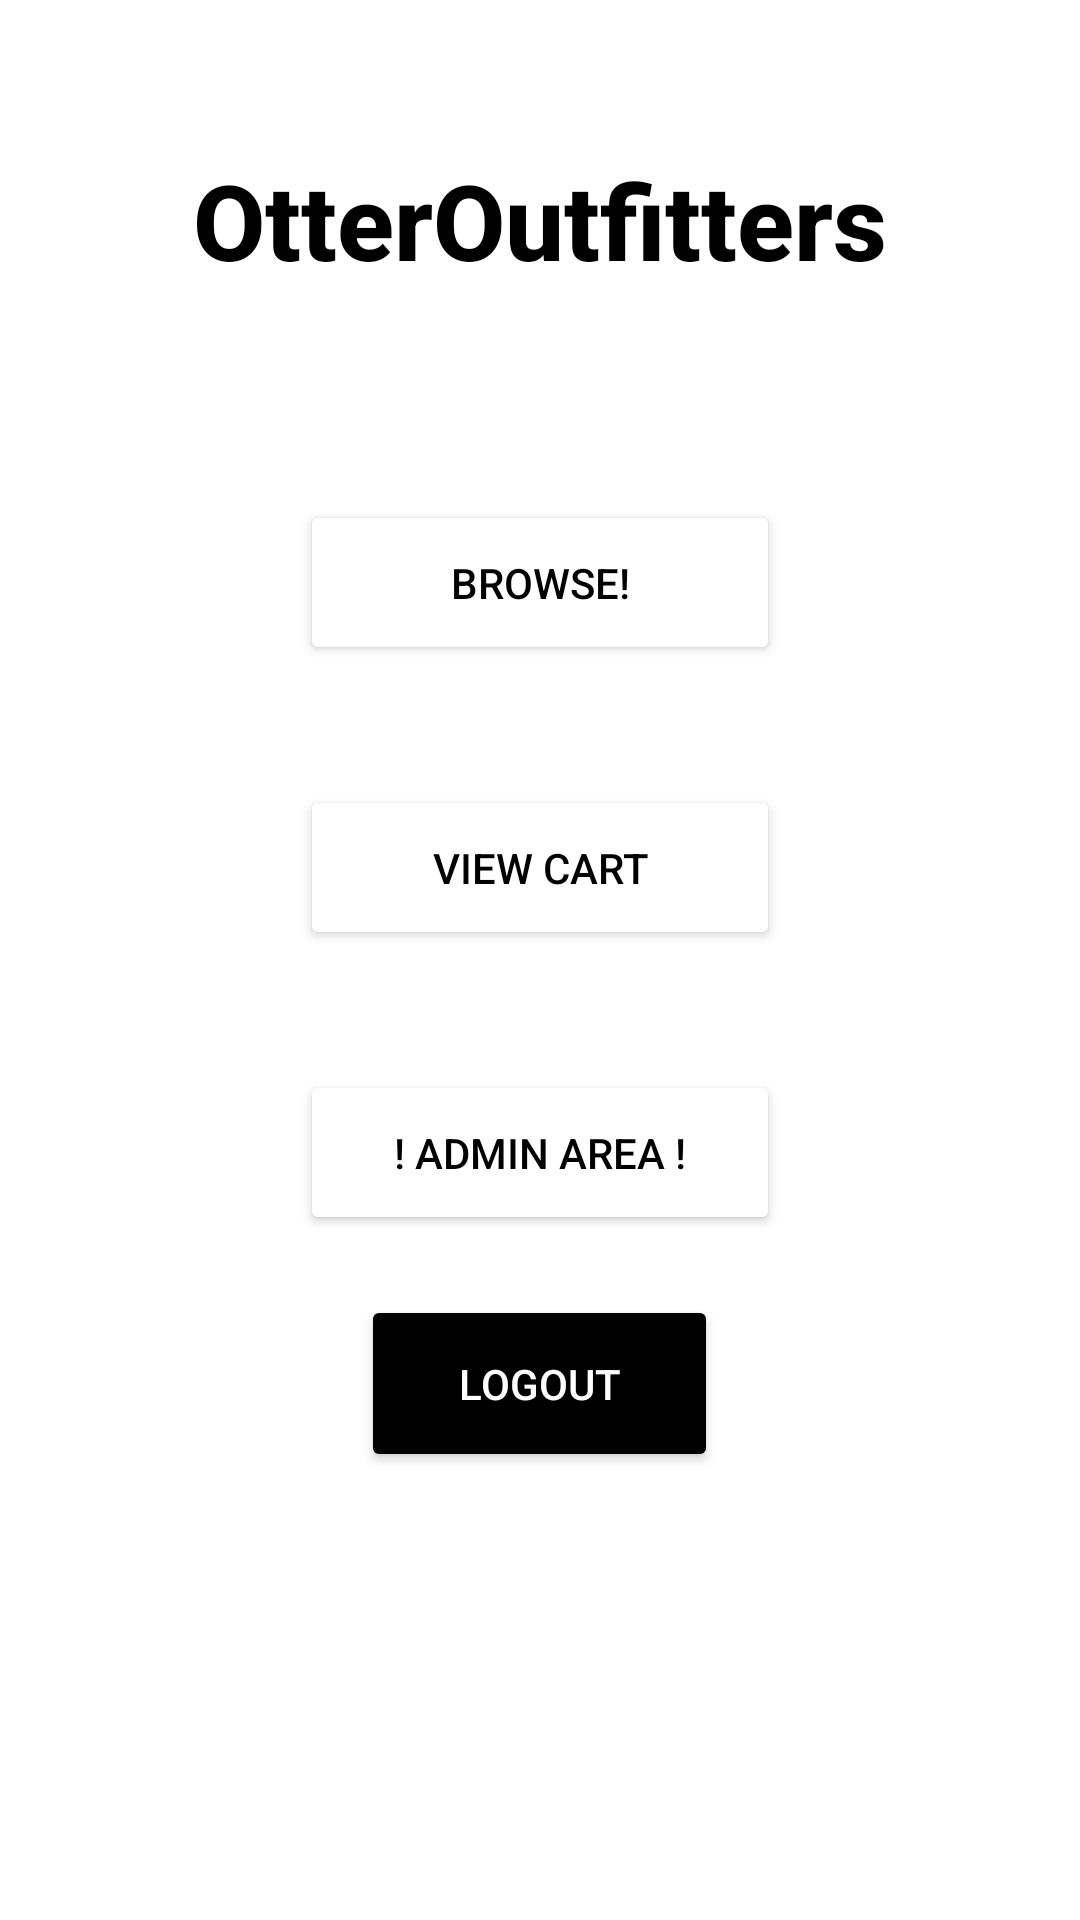

Produce the Android XML layout that renders to this screen, including the resource entries it uses.
<!-- AndroidManifest.xml: application theme Theme.a338Project2 -->
<!-- res/layout/activity_login_page.xml -->
<RelativeLayout
    xmlns:android="http://schemas.android.com/apk/res/android"
    xmlns:tools="http://schemas.android.com/tools"
    android:layout_width="match_parent"
    android:layout_height="match_parent"
    android:background="@drawable/img_1"
    tools:context=".CreateAccountActivity">

    <TextView
        android:layout_width="match_parent"
        android:layout_height="wrap_content"
        android:id="@+id/welcome_message"
        android:text="@string/welcome_to_OtterKicks"
        android:textColor="@color/black"
        android:fontFamily="sans-serif-medium"
        android:textSize="35sp"
        android:textStyle="bold"
        android:layout_margin="50dp"
        android:gravity="center"/>

    <Button
        android:id="@+id/products"
        android:layout_width="160sp"
        android:layout_height="55sp"
        android:layout_below="@id/welcome_message"
        android:layout_centerHorizontal="true"
        android:layout_marginStart="20dp"
        android:layout_marginTop="20dp"
        android:layout_marginEnd="20dp"
        android:layout_marginBottom="20dp"
        android:fontFamily="sans-serif-medium"
        android:textColor="@color/black"
        android:backgroundTint="@color/design_default_color_on_primary"
        android:text="@string/products_message"/>

    <Button
        android:id="@+id/shopping_cart"
        android:layout_width="160sp"
        android:layout_height="55sp"
        android:layout_below="@id/products"
        android:layout_centerHorizontal="true"
        android:layout_marginStart="20dp"
        android:layout_marginTop="20dp"
        android:layout_marginEnd="20dp"
        android:layout_marginBottom="20dp"
        android:fontFamily="sans-serif-medium"
        android:textColor="@color/black"
        android:backgroundTint="@color/design_default_color_on_primary"
        android:text="@string/shopping_cart"/>



    <Button
        android:layout_width="160sp"
        android:layout_height="55sp"
        android:id="@+id/admin"
        android:layout_below="@id/shopping_cart"
        android:text="@string/admin"
        android:textColor="@color/black"
        android:fontFamily="sans-serif-medium"
        android:backgroundTint="@color/design_default_color_on_primary"
        android:layout_centerHorizontal="true"
        android:layout_margin="20dp"/>

    <Button
        android:id="@+id/sign_out"
        android:layout_width="119dp"
        android:layout_height="59dp"
        android:layout_centerHorizontal="true"
        android:textColor="@color/white"
        android:fontFamily="sans-serif-medium"
        android:layout_below="@id/admin"
        android:backgroundTint="@color/black"
        android:text="@string/sign_out"/>
</RelativeLayout>
<!-- resources referenced by this layout -->
<resources>
  <color name="black">#FF000000</color>
  <color name="white">#FFFFFFFF</color>
  <string name="admin">! Admin Area !</string>
  <string name="products_message">Browse!</string>
  <string name="shopping_cart">View Cart</string>
  <string name="sign_out">Logout</string>
  <string name="welcome_to_OtterKicks">OtterOutfitters</string>
  <style name="Theme.a338Project2" parent="Theme.MaterialComponents.DayNight.DarkActionBar">
          
          <item name="colorPrimary">@color/black</item>
          <item name="colorPrimaryVariant">@color/black</item>
          <item name="colorOnPrimary">@color/white</item>
          
          <item name="colorSecondary">@color/white_200</item>
          <item name="colorSecondaryVariant">@color/white_700</item>
          <item name="colorOnSecondary">@color/black</item>
          
          <item name="android:statusBarColor">?attr/colorPrimaryVariant</item>
          
      </style>
</resources>
